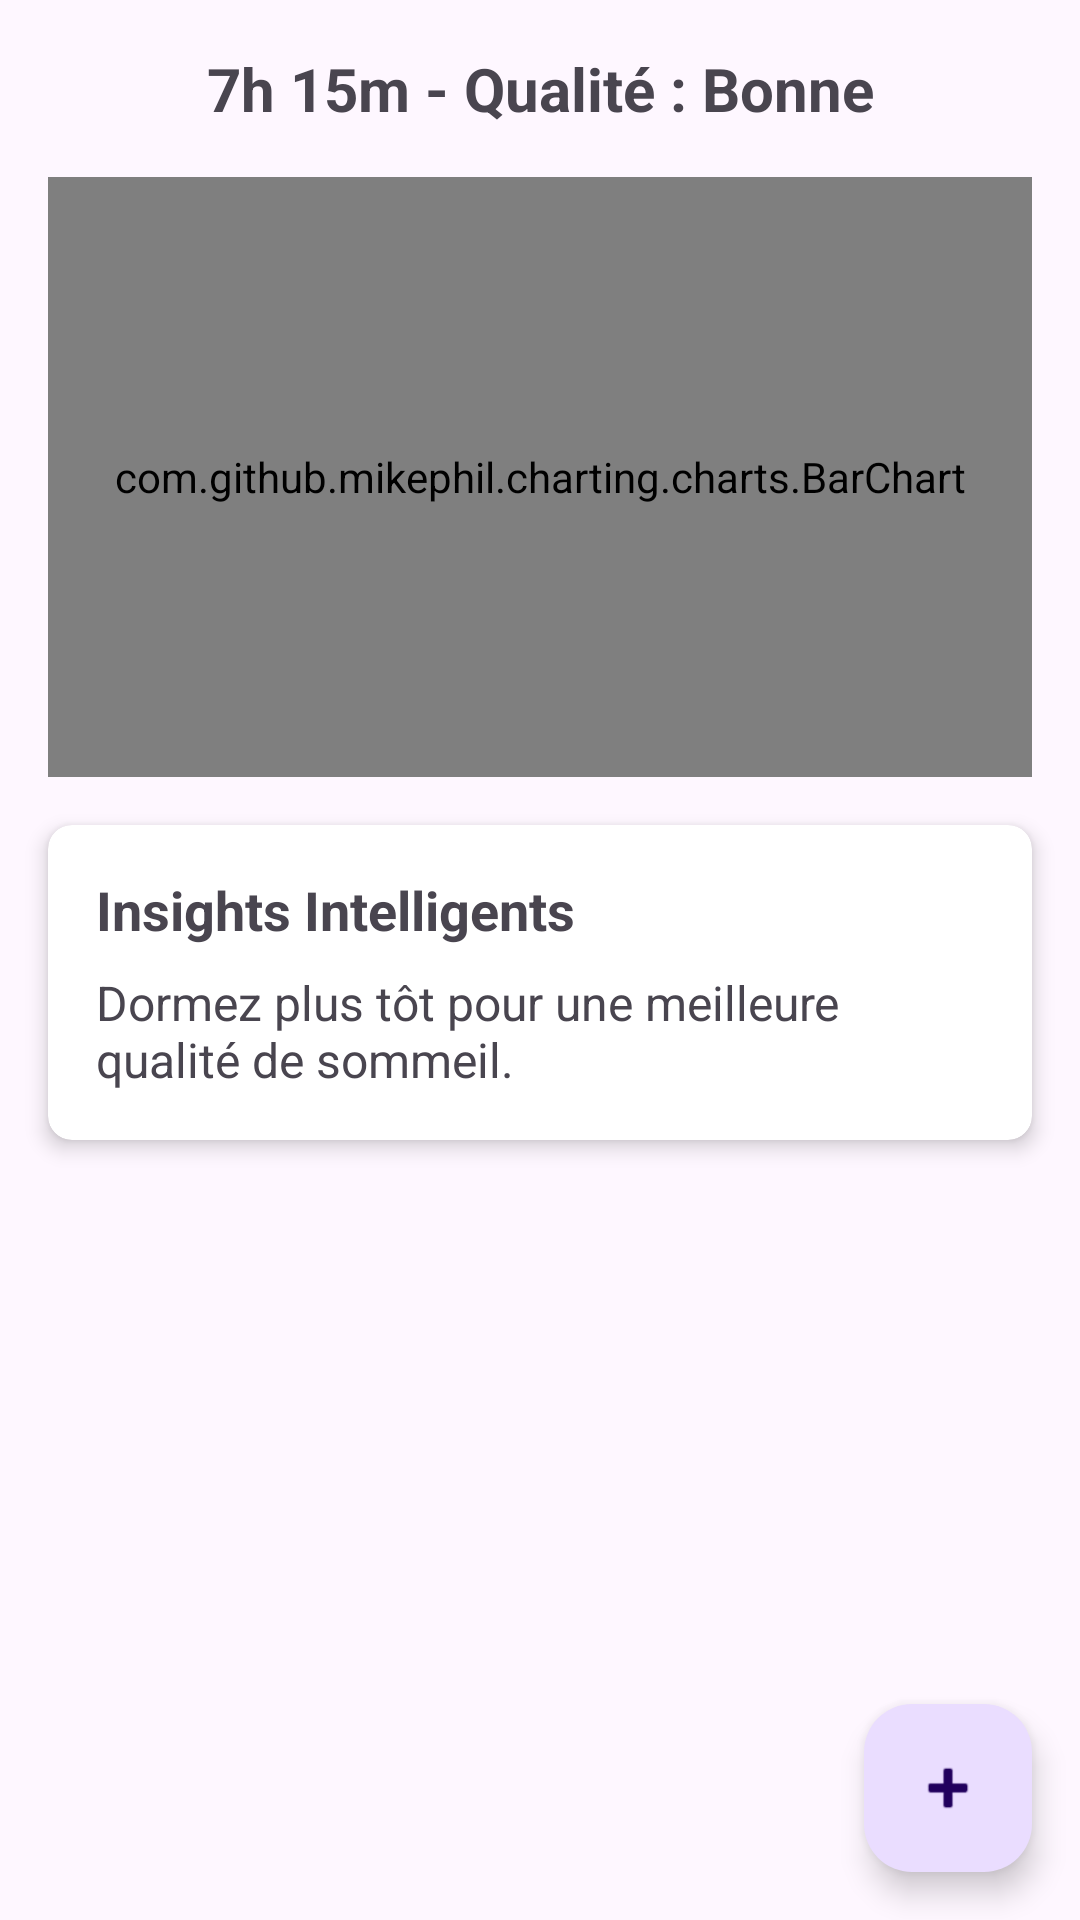

Here is an Android app screen rendered from its layout file. Give the layout XML and the strings, colors and styles it references.
<!-- AndroidManifest.xml: application theme Theme.Raha -->
<!-- res/layout/fragment_dashboard.xml -->
<?xml version="1.0" encoding="utf-8"?>

<androidx.constraintlayout.widget.ConstraintLayout xmlns:android="http://schemas.android.com/apk/res/android"
    xmlns:app="http://schemas.android.com/apk/res-auto"
    xmlns:tools="http://schemas.android.com/tools"
    android:layout_width="match_parent"
    android:layout_height="match_parent"
    tools:context=".DashboardFragment">

    <TextView
        android:id="@+id/textViewDailySummary"
        android:layout_width="wrap_content"
        android:layout_height="wrap_content"
        android:text="7h 15m - Qualité : Bonne"
        android:textSize="20sp"
        android:textStyle="bold"
        android:layout_marginTop="16dp"
        app:layout_constraintEnd_toEndOf="parent"
        app:layout_constraintStart_toStartOf="parent"
        app:layout_constraintTop_toTopOf="parent" />

    
    <com.github.mikephil.charting.charts.BarChart
        android:id="@+id/barChartWeeklyDuration"
        android:layout_width="0dp"
        android:layout_height="200dp"
        android:layout_marginStart="16dp"
        android:layout_marginEnd="16dp"
        android:layout_marginTop="16dp"
        app:layout_constraintEnd_toEndOf="parent"
        app:layout_constraintStart_toStartOf="parent"
        app:layout_constraintTop_toBottomOf="@id/textViewDailySummary" />

    
    <androidx.cardview.widget.CardView
        android:id="@+id/cardViewInsights"
        android:layout_width="0dp"
        android:layout_height="wrap_content"
        android:layout_marginStart="16dp"
        android:layout_marginEnd="16dp"
        android:layout_marginTop="16dp"
        app:cardCornerRadius="8dp"
        app:cardElevation="4dp"
        app:layout_constraintEnd_toEndOf="parent"
        app:layout_constraintStart_toStartOf="parent"
        app:layout_constraintTop_toBottomOf="@id/barChartWeeklyDuration">

        <LinearLayout
            android:layout_width="match_parent"
            android:layout_height="wrap_content"
            android:orientation="vertical"
            android:padding="16dp">

            <TextView
                android:layout_width="wrap_content"
                android:layout_height="wrap_content"
                android:text="Insights Intelligents"
                android:textSize="18sp"
                android:textStyle="bold" />

            <TextView
                android:id="@+id/textViewInsight"
                android:layout_width="wrap_content"
                android:layout_height="wrap_content"
                android:layout_marginTop="8dp"
                android:text="Dormez plus tôt pour une meilleure qualité de sommeil."
                android:textSize="16sp" />
        </LinearLayout>
    </androidx.cardview.widget.CardView>

    <com.google.android.material.floatingactionbutton.FloatingActionButton
        android:id="@+id/fabAddSession"
        android:layout_width="wrap_content"
        android:layout_height="wrap_content"
        android:layout_marginEnd="16dp"
        android:layout_marginBottom="16dp"
        android:clickable="true"
        android:focusable="true"
        app:layout_constraintBottom_toBottomOf="parent"
        app:layout_constraintEnd_toEndOf="parent"
        app:srcCompat="@android:drawable/ic_input_add" />

</androidx.constraintlayout.widget.ConstraintLayout>
<!-- resources referenced by this layout -->
<resources>
  <style name="Theme.Raha" parent="Base.Theme.Raha" />
  <style name="Base.Theme.Raha" parent="Theme.Material3.DayNight.NoActionBar">
          
          
      </style>
</resources>
